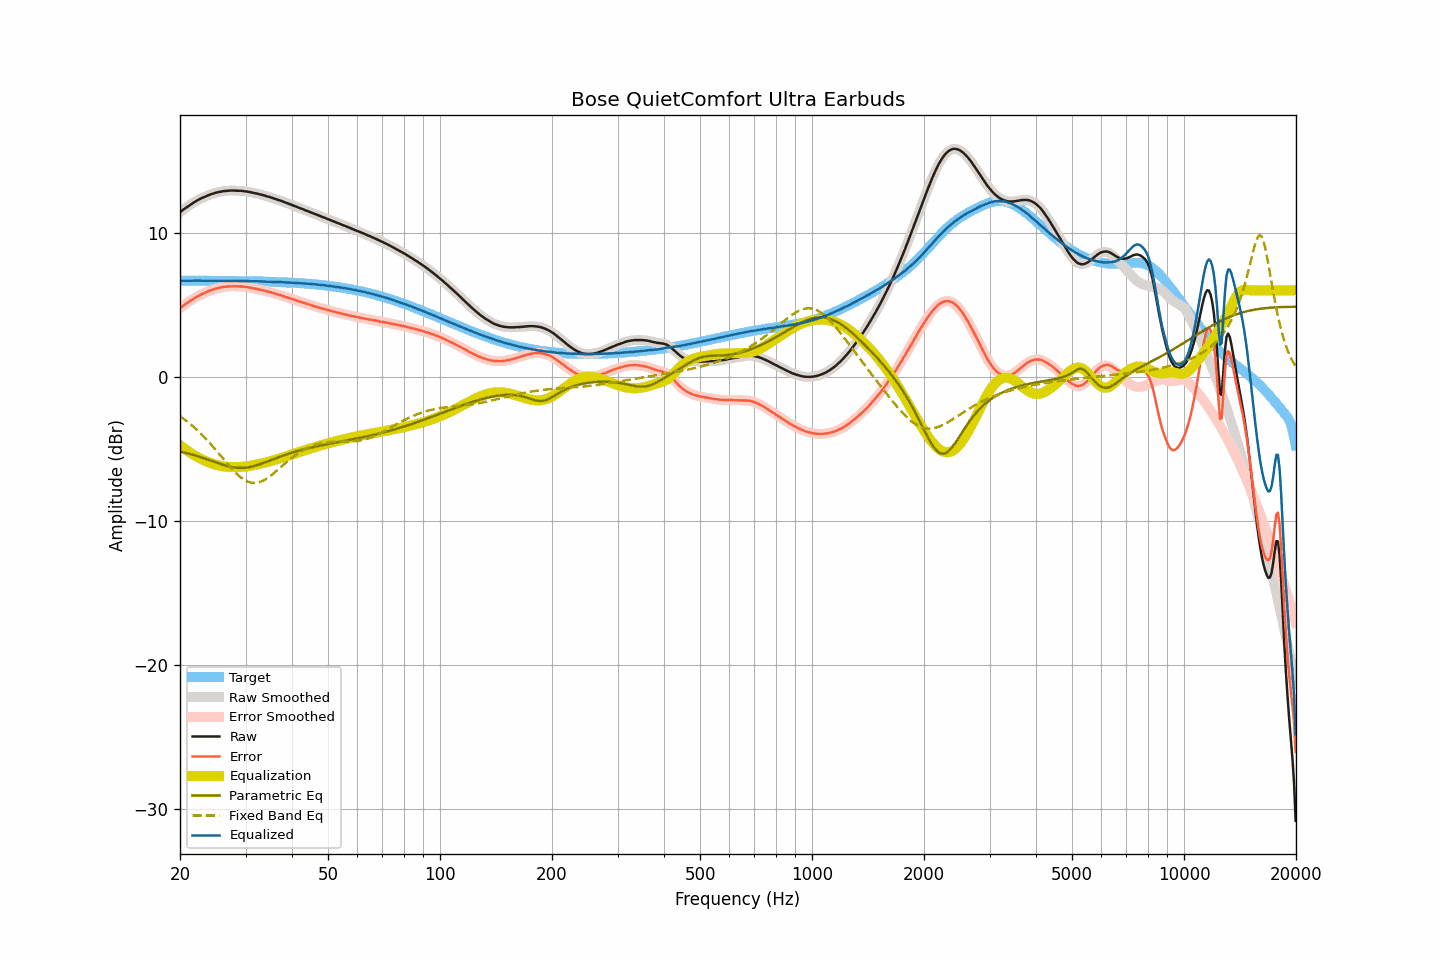

Source data for this figure (header and first rows):
frequency, raw, smoothed, error, error_smoothed, equalization, parametric_eq, fixed_band_eq, equalized_raw, equalized_smoothed, target
20.00, 11.42, 11.42, 4.75, 4.75, -4.75, -5.20, -2.75, 6.66, 6.67, 6.67
20.20, 11.51, 11.51, 4.84, 4.84, -4.84, -5.22, -2.83, 6.67, 6.67, 6.67
20.40, 11.60, 11.59, 4.93, 4.93, -4.93, -5.25, -2.91, 6.67, 6.67, 6.67
20.61, 11.68, 11.68, 5.01, 5.01, -5.01, -5.27, -2.99, 6.66, 6.67, 6.67
20.81, 11.76, 11.76, 5.09, 5.10, -5.09, -5.30, -3.07, 6.67, 6.67, 6.67
21.02, 11.84, 11.84, 5.17, 5.17, -5.17, -5.33, -3.16, 6.67, 6.67, 6.66
21.23, 11.92, 11.92, 5.25, 5.25, -5.25, -5.36, -3.25, 6.67, 6.67, 6.67
21.44, 11.99, 11.99, 5.32, 5.32, -5.32, -5.39, -3.34, 6.67, 6.67, 6.67
21.66, 12.06, 12.06, 5.38, 5.39, -5.39, -5.42, -3.44, 6.67, 6.67, 6.67
21.87, 12.13, 12.13, 5.46, 5.46, -5.46, -5.45, -3.54, 6.67, 6.67, 6.67
22.09, 12.20, 12.20, 5.53, 5.52, -5.52, -5.48, -3.64, 6.67, 6.67, 6.67
22.31, 12.26, 12.26, 5.59, 5.59, -5.59, -5.52, -3.74, 6.67, 6.67, 6.67
22.54, 12.32, 12.32, 5.65, 5.65, -5.65, -5.55, -3.85, 6.67, 6.67, 6.67
22.76, 12.38, 12.38, 5.71, 5.71, -5.71, -5.59, -3.96, 6.67, 6.67, 6.67
22.99, 12.43, 12.43, 5.76, 5.76, -5.76, -5.62, -4.07, 6.67, 6.67, 6.67
23.22, 12.48, 12.48, 5.81, 5.81, -5.81, -5.66, -4.18, 6.67, 6.67, 6.67
23.45, 12.53, 12.53, 5.86, 5.86, -5.86, -5.70, -4.30, 6.67, 6.67, 6.67
23.69, 12.58, 12.58, 5.91, 5.91, -5.91, -5.74, -4.42, 6.67, 6.67, 6.67
23.92, 12.62, 12.62, 5.95, 5.95, -5.95, -5.78, -4.54, 6.67, 6.67, 6.67
24.16, 12.66, 12.66, 5.99, 5.99, -6.00, -5.82, -4.67, 6.66, 6.66, 6.66
24.40, 12.70, 12.70, 6.04, 6.03, -6.03, -5.86, -4.79, 6.66, 6.66, 6.66
24.65, 12.73, 12.73, 6.07, 6.07, -6.07, -5.90, -4.92, 6.66, 6.66, 6.66
24.89, 12.77, 12.77, 6.11, 6.10, -6.10, -5.94, -5.05, 6.66, 6.66, 6.66
25.14, 12.80, 12.80, 6.14, 6.14, -6.14, -5.98, -5.18, 6.66, 6.66, 6.66
25.39, 12.82, 12.82, 6.16, 6.16, -6.16, -6.02, -5.31, 6.66, 6.66, 6.66
25.65, 12.85, 12.85, 6.19, 6.19, -6.19, -6.05, -5.45, 6.66, 6.66, 6.66
25.91, 12.87, 12.87, 6.21, 6.21, -6.21, -6.09, -5.58, 6.66, 6.66, 6.66
26.16, 12.89, 12.89, 6.23, 6.23, -6.23, -6.13, -5.71, 6.66, 6.66, 6.66
26.43, 12.90, 12.90, 6.24, 6.24, -6.25, -6.16, -5.85, 6.65, 6.65, 6.65
26.69, 12.91, 12.91, 6.26, 6.26, -6.26, -6.19, -5.98, 6.65, 6.65, 6.65
26.96, 12.92, 12.92, 6.27, 6.27, -6.27, -6.22, -6.11, 6.65, 6.65, 6.65
27.23, 12.93, 12.93, 6.28, 6.28, -6.27, -6.25, -6.24, 6.65, 6.65, 6.65
27.50, 12.93, 12.93, 6.28, 6.28, -6.28, -6.27, -6.36, 6.65, 6.65, 6.65
27.77, 12.93, 12.93, 6.28, 6.28, -6.28, -6.29, -6.48, 6.65, 6.65, 6.65
28.05, 12.93, 12.93, 6.28, 6.28, -6.28, -6.31, -6.60, 6.65, 6.64, 6.65
28.33, 12.92, 12.92, 6.27, 6.28, -6.28, -6.32, -6.71, 6.64, 6.64, 6.64
28.62, 12.92, 12.92, 6.28, 6.27, -6.28, -6.33, -6.82, 6.64, 6.64, 6.64
28.90, 12.91, 12.91, 6.27, 6.27, -6.27, -6.34, -6.92, 6.64, 6.64, 6.64
29.19, 12.91, 12.91, 6.27, 6.27, -6.27, -6.34, -7.01, 6.64, 6.64, 6.64
29.48, 12.90, 12.90, 6.26, 6.26, -6.26, -6.33, -7.09, 6.64, 6.64, 6.64
29.78, 12.88, 12.88, 6.24, 6.25, -6.25, -6.33, -7.16, 6.63, 6.64, 6.64
30.08, 12.87, 12.87, 6.24, 6.23, -6.23, -6.32, -7.22, 6.64, 6.63, 6.63
30.38, 12.85, 12.85, 6.22, 6.22, -6.22, -6.30, -7.28, 6.63, 6.63, 6.63
30.68, 12.83, 12.83, 6.20, 6.20, -6.20, -6.28, -7.32, 6.63, 6.63, 6.63
30.99, 12.81, 12.81, 6.18, 6.18, -6.18, -6.26, -7.35, 6.63, 6.63, 6.63
31.30, 12.79, 12.79, 6.15, 6.15, -6.16, -6.23, -7.37, 6.63, 6.63, 6.63
31.61, 12.76, 12.76, 6.13, 6.13, -6.13, -6.21, -7.38, 6.62, 6.63, 6.63
31.93, 12.74, 12.74, 6.11, 6.11, -6.11, -6.17, -7.37, 6.63, 6.63, 6.63
32.24, 12.72, 12.71, 6.09, 6.09, -6.09, -6.14, -7.36, 6.63, 6.63, 6.63
32.57, 12.69, 12.69, 6.07, 6.06, -6.06, -6.10, -7.33, 6.62, 6.62, 6.62
32.89, 12.66, 12.66, 6.04, 6.04, -6.04, -6.07, -7.30, 6.62, 6.62, 6.62
33.22, 12.63, 12.63, 6.01, 6.02, -6.02, -6.03, -7.25, 6.61, 6.61, 6.61
33.55, 12.60, 12.60, 5.99, 5.99, -5.99, -5.99, -7.20, 6.61, 6.61, 6.60
33.89, 12.57, 12.57, 5.97, 5.96, -5.96, -5.94, -7.13, 6.61, 6.60, 6.60
34.23, 12.53, 12.53, 5.93, 5.93, -5.93, -5.90, -7.07, 6.59, 6.60, 6.60
34.57, 12.50, 12.50, 5.90, 5.90, -5.90, -5.86, -6.99, 6.59, 6.59, 6.59
34.92, 12.47, 12.47, 5.88, 5.87, -5.87, -5.82, -6.91, 6.59, 6.59, 6.59
35.27, 12.43, 12.43, 5.84, 5.84, -5.84, -5.77, -6.82, 6.59, 6.59, 6.59
35.62, 12.40, 12.40, 5.81, 5.81, -5.81, -5.73, -6.73, 6.59, 6.58, 6.58
35.97, 12.36, 12.36, 5.78, 5.78, -5.78, -5.69, -6.64, 6.58, 6.58, 6.58
... 635 more rows
